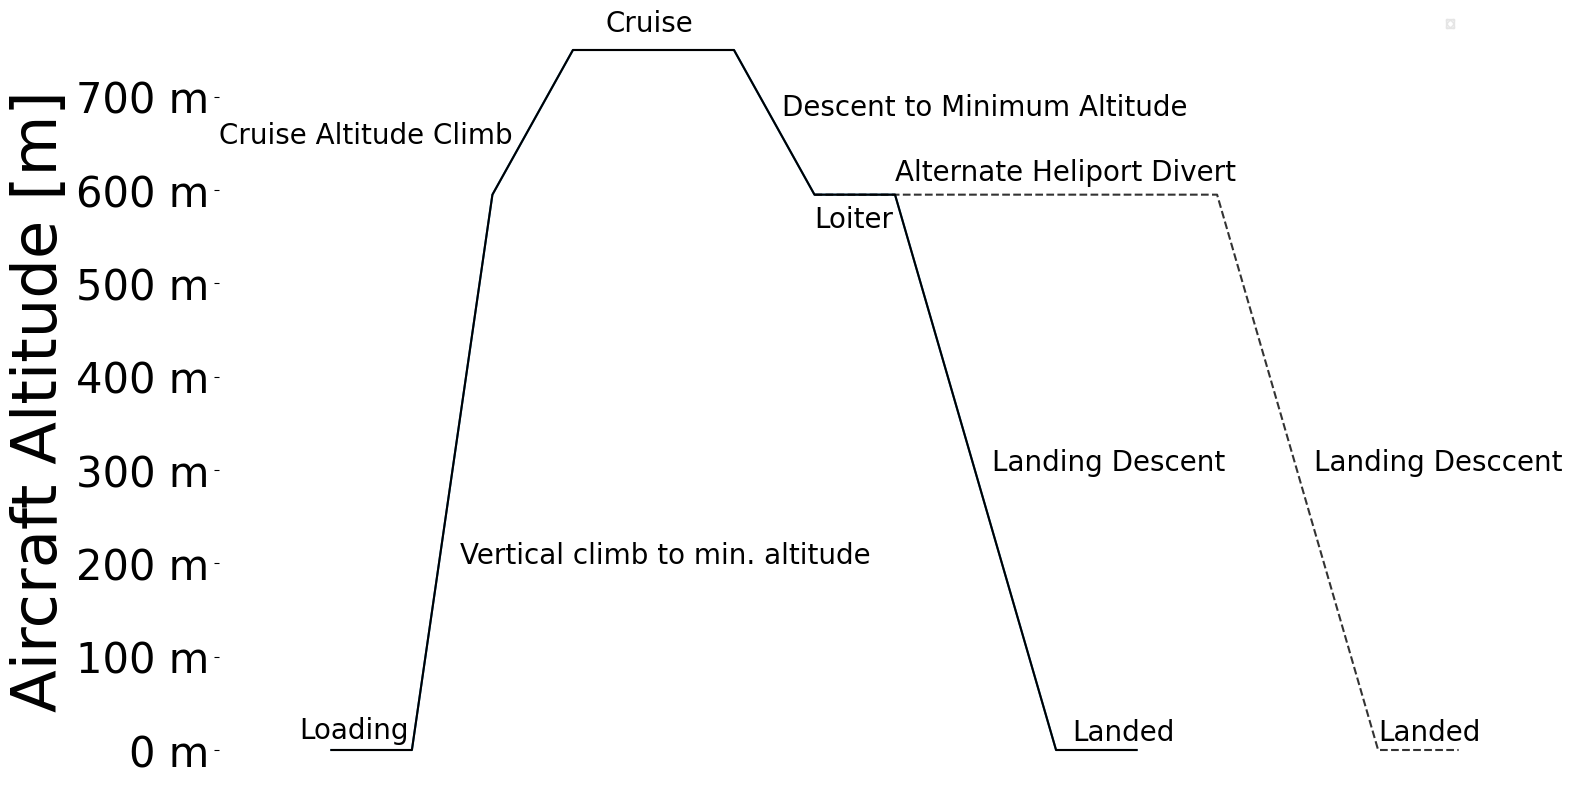

Write Python code to recreate this figure.
#!/usr/bin/env python3
# -*- coding: utf-8 -*-
"""
Created on Fri Feb 19 20:18:19 2021

[redacted]
"""

# Preamble

import numpy as np
import matplotlib as mpl
import matplotlib.pyplot as plt
import pandas as pd
import copy

plt.style.use("default")
# plt.style.use("seaborn-bright")


params={#FONT SIZES
    'axes.labelsize':45,#Axis Labels
    'axes.titlesize':35,#Title
    'font.size':20,#Textbox
    'xtick.labelsize':30,#Axis tick labels
    'ytick.labelsize':30,#Axis tick labels
    'legend.fontsize':30,#Legend font size
    'font.family':'sans-serif',
    'font.fantasy':'xkcd',
    'font.sans-serif':'Helvetica',
    'font.monospace':'Courier',
    #AXIS PROPERTIES
    'axes.titlepad':2*6.0,#title spacing from axis
    'axes.grid':True,#grid on plot
    'figure.figsize':(16, 10),#square plots
    # 'savefig.bbox':'tight',#reduce whitespace in saved figures#LEGEND PROPERTIES
    'legend.framealpha':0.5,
    'legend.fancybox':True,
    'legend.frameon':True,
    'legend.numpoints':1,
    'legend.scatterpoints':1,
    'legend.borderpad':0.1,
    'legend.borderaxespad':0.1,
    'legend.handletextpad':0.2,
    'legend.handlelength':1.0,
    'legend.labelspacing':0,}
mpl.rcParams.update(params)

#%%###########################

# Plotting funcctions

def plothusly(ax, x, y, *, xtitle='', ytitle='',
              datalabel='', title='', linestyle='-',
              marker=''):
    """
    A little function to make graphing less of a pain.
    Creates a plot with titles and axis labels.
    Adds a new line to a blank figure and labels it.

    Parameters
    ----------
    ax : The graph object
    x : X axis data
    y : Y axis data
    xtitle : Optional x axis data title. The default is ''.
    ytitle : Optional y axis data title. The default is ''.
    datalabel : Optional label for data. The default is ''.
    title : Graph Title. The default is ''.

    Returns
    -------
    out : Resultant graph.

    """

    ax.set_xlabel(xtitle)
    ax.set_ylabel(ytitle)
    ax.set_title(title)
    out = ax.plot(x, y, zorder=1, label=datalabel, linestyle = linestyle,
                  marker = marker)
    ax.grid(True)
    ax.legend(loc='best')
    return out


def plothus(ax, x, y, *, datalabel='', linestyle = '-',
            marker = ''):
    """
    A little function to make graphing less of a pain

    Adds a new line to a blank figure and labels it
    """
    out = ax.plot(x, y, zorder=1, label=datalabel, linestyle = linestyle,
                  marker = marker)
    ax.legend(loc='best')

    return out

#%%###########################

fig, conops = plt.subplots()

flightpath = np.array([[0, 0],
                       [5, 0],
                       [10, 595],
                       [15, 750],
                       [25, 750],
                       [30, 595],
                       [35, 595],
                       [45, 0],
                       [50, 0]])

flightpath2 = copy.deepcopy(flightpath[5:, :])
flightpath2[:, 0] += 20

flightpath2[0, 0] -= 20




t = flightpath[:, 0]
alt = flightpath[:, 1]
meters = mpl.ticker.EngFormatter("m")
conops.yaxis.set_major_formatter(meters)

plothusly(conops,
          t,
          alt,
           xtitle=r"Mission Time [minutes]",
           ytitle=r"Aircraft Altitude [m]",
           # title=r"Concept of Operations",
          marker="")

plt.plot(t, alt, color='k')

plt.plot(flightpath2[:, 0], flightpath2[:, 1], linestyle='--', color='black', alpha=0.8)

conops.grid(False)
plt.xlim([-7, 70])
conops.annotate("Loading",
                (-2, 12))

conops.annotate("Vertical climb to min. altitude",
                (8, 200))

conops.annotate("Cruise Altitude Climb",
                (-7, 650))

conops.annotate("Cruise",
                (17, 770))

conops.annotate("Descent to Minimum Altitude",
                (28, 680))

conops.annotate("Loiter",
                (30, 560))

conops.annotate("Landing Descent",
                (41, 300))

conops.annotate("Landed",
                (46, 10))

conops.annotate("Alternate Heliport Divert",
                (35, 610))

conops.annotate("Landing Desccent",
                (61, 300))

conops.annotate("Landed",
                (65, 10))

conops.spines["right"].set_visible(False)
conops.spines["left"].set_visible(False)
conops.spines["top"].set_visible(False)
conops.spines["bottom"].set_visible(False)
conops.xaxis.set_visible(False)